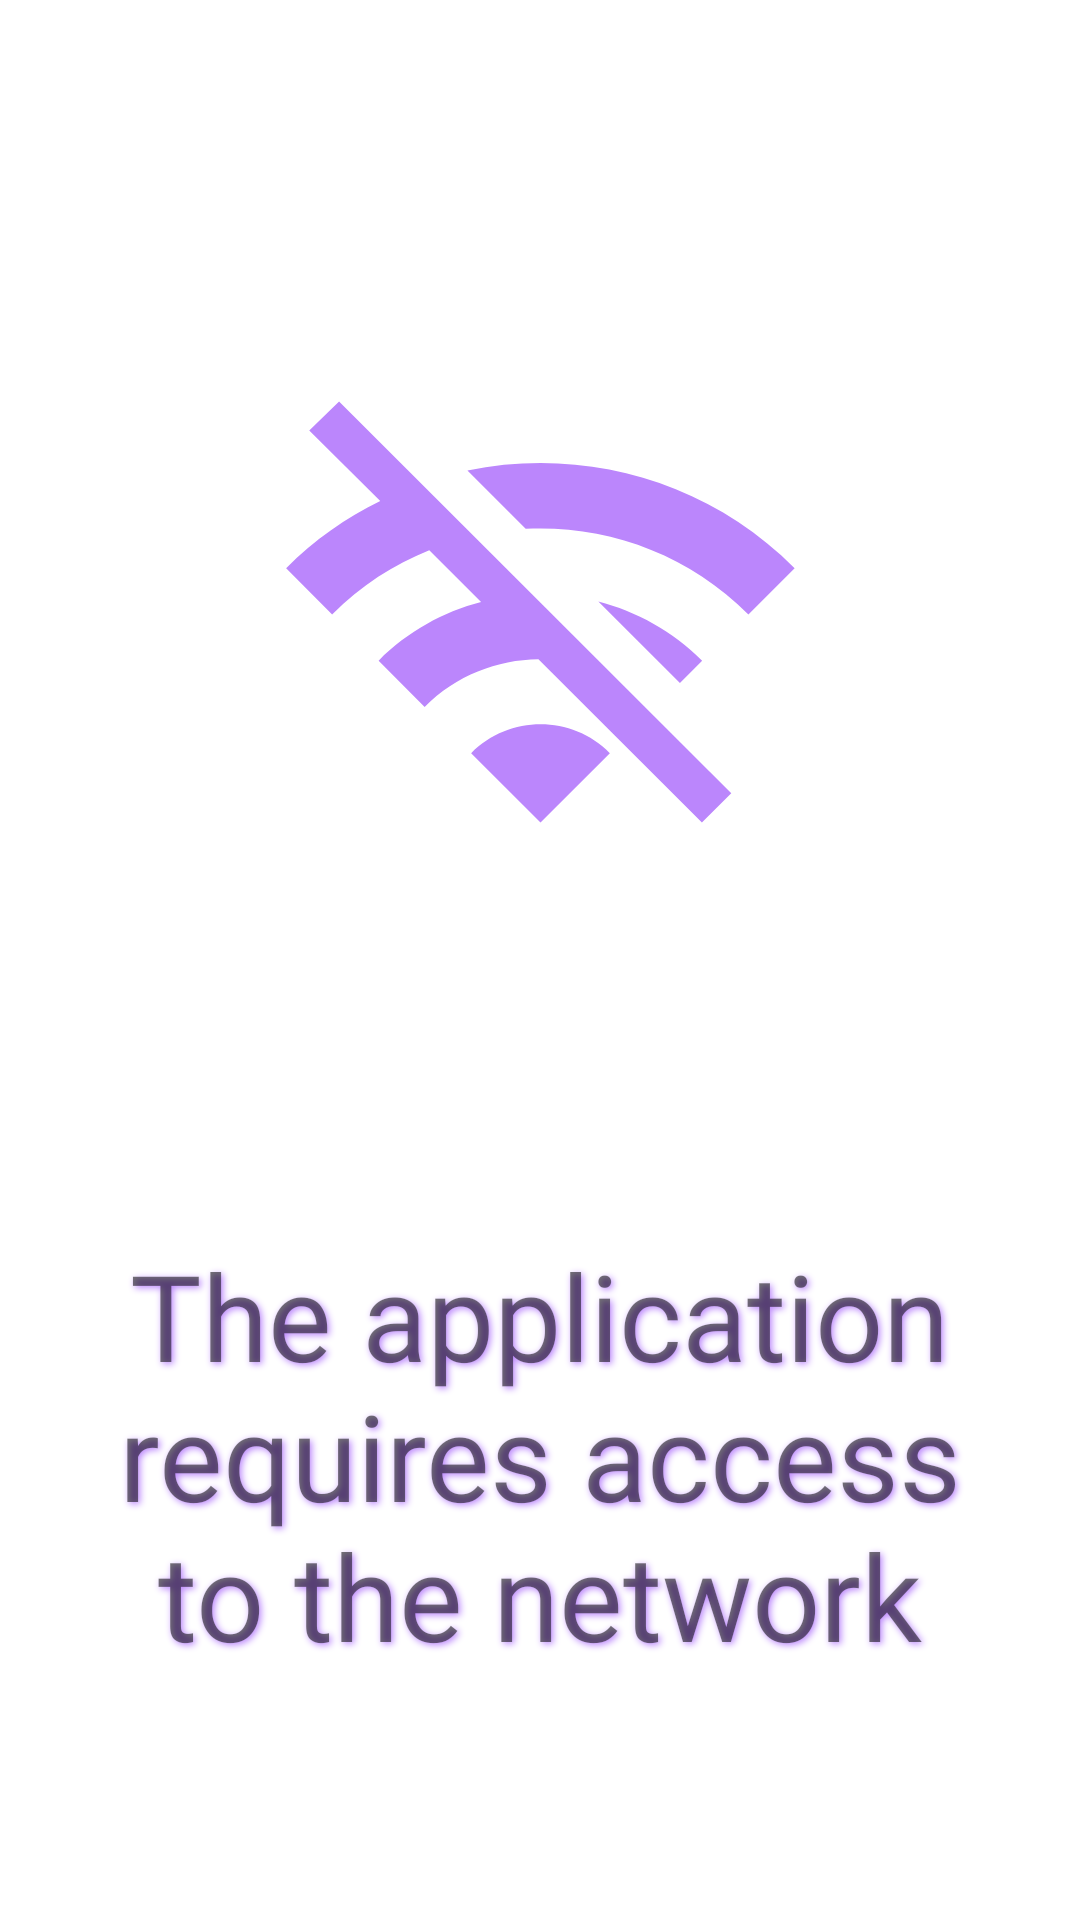

This screen was rendered from an Android layout file. Write that file and the resources it references.
<!-- AndroidManifest.xml: application theme Theme.Ganabet -->
<!-- res/layout/activity_internet_none.xml -->
<?xml version="1.0" encoding="utf-8"?>
<androidx.constraintlayout.widget.ConstraintLayout xmlns:android="http://schemas.android.com/apk/res/android"
    xmlns:app="http://schemas.android.com/apk/res-auto"
    xmlns:tools="http://schemas.android.com/tools"
    android:layout_width="match_parent"
    android:layout_height="match_parent"
    tools:context=".InternetNone">

    <ImageView
        android:id="@+id/imageView"
        android:layout_width="201dp"
        android:layout_height="185dp"
        android:layout_marginTop="120dp"
        app:layout_constraintEnd_toEndOf="parent"
        app:layout_constraintStart_toStartOf="parent"
        app:layout_constraintTop_toTopOf="parent"
        app:srcCompat="@drawable/ic_baseline_wifi_off_24" />

    <TextView
        android:id="@+id/textView2"
        android:layout_width="317dp"
        android:layout_height="224dp"
        android:layout_marginTop="68dp"
        android:fontFamily="@font/roboto_slab"
        android:gravity="center"
        android:shadowColor="@color/purple_200"
        android:shadowDx="2"
        android:shadowDy="2"
        android:shadowRadius="6"
        android:text="The application requires access to the network"
        android:textSize="40sp"
        app:layout_constraintEnd_toEndOf="parent"
        app:layout_constraintHorizontal_bias="0.498"
        app:layout_constraintStart_toStartOf="parent"
        app:layout_constraintTop_toBottomOf="@+id/imageView" />
</androidx.constraintlayout.widget.ConstraintLayout>
<!-- resources referenced by this layout -->
<resources>
  <color name="purple_200">#FFBB86FC</color>
  <!-- drawable ic_baseline_wifi_off_24 (drawable) -->
  <vector android:height="24dp" android:tint="#BB86FC"
      android:viewportHeight="24" android:viewportWidth="24"
      android:width="24dp" xmlns:android="http://schemas.android.com/apk/res/android">
      <path android:fillColor="@android:color/white" android:pathData="M22.99,9C19.15,5.16 13.8,3.76 8.84,4.78l2.52,2.52c3.47,-0.17 6.99,1.05 9.63,3.7l2,-2zM18.99,13c-1.29,-1.29 -2.84,-2.13 -4.49,-2.56l3.53,3.53 0.96,-0.97zM2,3.05L5.07,6.1C3.6,6.82 2.22,7.78 1,9l1.99,2c1.24,-1.24 2.67,-2.16 4.2,-2.77l2.24,2.24C7.81,10.89 6.27,11.73 5,13v0.01L6.99,15c1.36,-1.36 3.14,-2.04 4.92,-2.06L18.98,20l1.27,-1.26L3.29,1.79 2,3.05zM9,17l3,3 3,-3c-1.65,-1.66 -4.34,-1.66 -6,0z"/>
  </vector>
  <style name="Theme.Ganabet" parent="Theme.MaterialComponents.DayNight.NoActionBar">
          
          <item name="colorPrimary">@color/purple_500</item>
          <item name="colorPrimaryVariant">@color/purple_700</item>
          <item name="colorOnPrimary">@color/white</item>
          
          <item name="colorSecondary">@color/teal_200</item>
          <item name="colorSecondaryVariant">@color/teal_700</item>
          <item name="colorOnSecondary">@color/black</item>
          
          <item name="android:statusBarColor" tools:targetApi="l">?attr/colorPrimaryVariant</item>
          
      </style>
  <color name="purple_500">#FF000000</color>
  <color name="purple_700">#FF3700B3</color>
  <color name="white">#FFFFFFFF</color>
  <color name="teal_200">#FF03DAC5</color>
  <color name="teal_700">#FF018786</color>
  <color name="black">#FF000000</color>
</resources>
